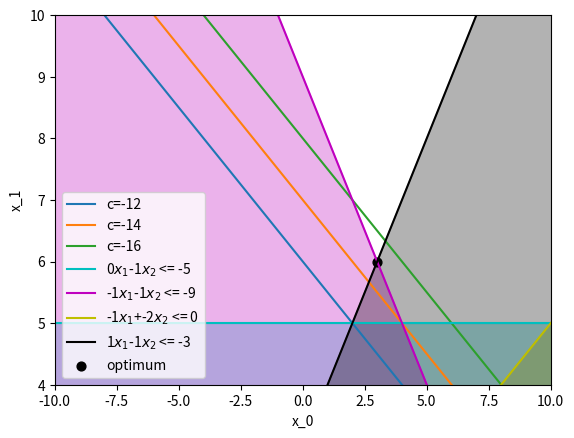

Write the Python code that produced this figure.
from numpy import array,meshgrid,arange

from matplotlib import pyplot as p

#min c.T*x 
#Ax <= b

A =  array([[0,-1], [-1,-1], [-1,2], [1,-1]])
B = array([[-5], [-9],[0], [-3]])
c = array([[-1],[-2]])

targets = [-12,-14,-16]

#calculation for contours of c
def calc(target,x):
    return (target + x)/-2

X = arange(-11,11,.1)

for target in targets: 
    Y = calc(target,X)
    p.plot(X,Y,label="c=%d"%target)
    
p.xlabel("x_0")
p.ylabel("x_1")    

"""
b : blue
g : green
r : red
c : cyan
m : magenta
y : yellow
k : black
w : white
"""
colors = ['c','m','y','k']

#constraint lines
def calc(a,b,x):
    return (b[0]-a[0]*x)/a[1]
    
for color,a,b in zip(colors,A,B): 
    Y = calc(a,b,X)
    if a[1] < 0: 
        label ="%d$x_1$-%d$x_2$ <= %d"%(a[0],-a[1],b[0]) 
    else: 
        label ="%d$x_1$+%d$x_2$ <= %d"%(a[0],-a[1],b[0]) 
    p.plot(X,Y,label=label,c=color)
    p.fill_between(X,Y,0*Y,color = color,alpha=.3)
    
p.scatter([3,],[6,],c='k',label="optimum",s=40)    
    
p.axis([-10,10,4,10])     
p.legend(loc=3)
p.show()

